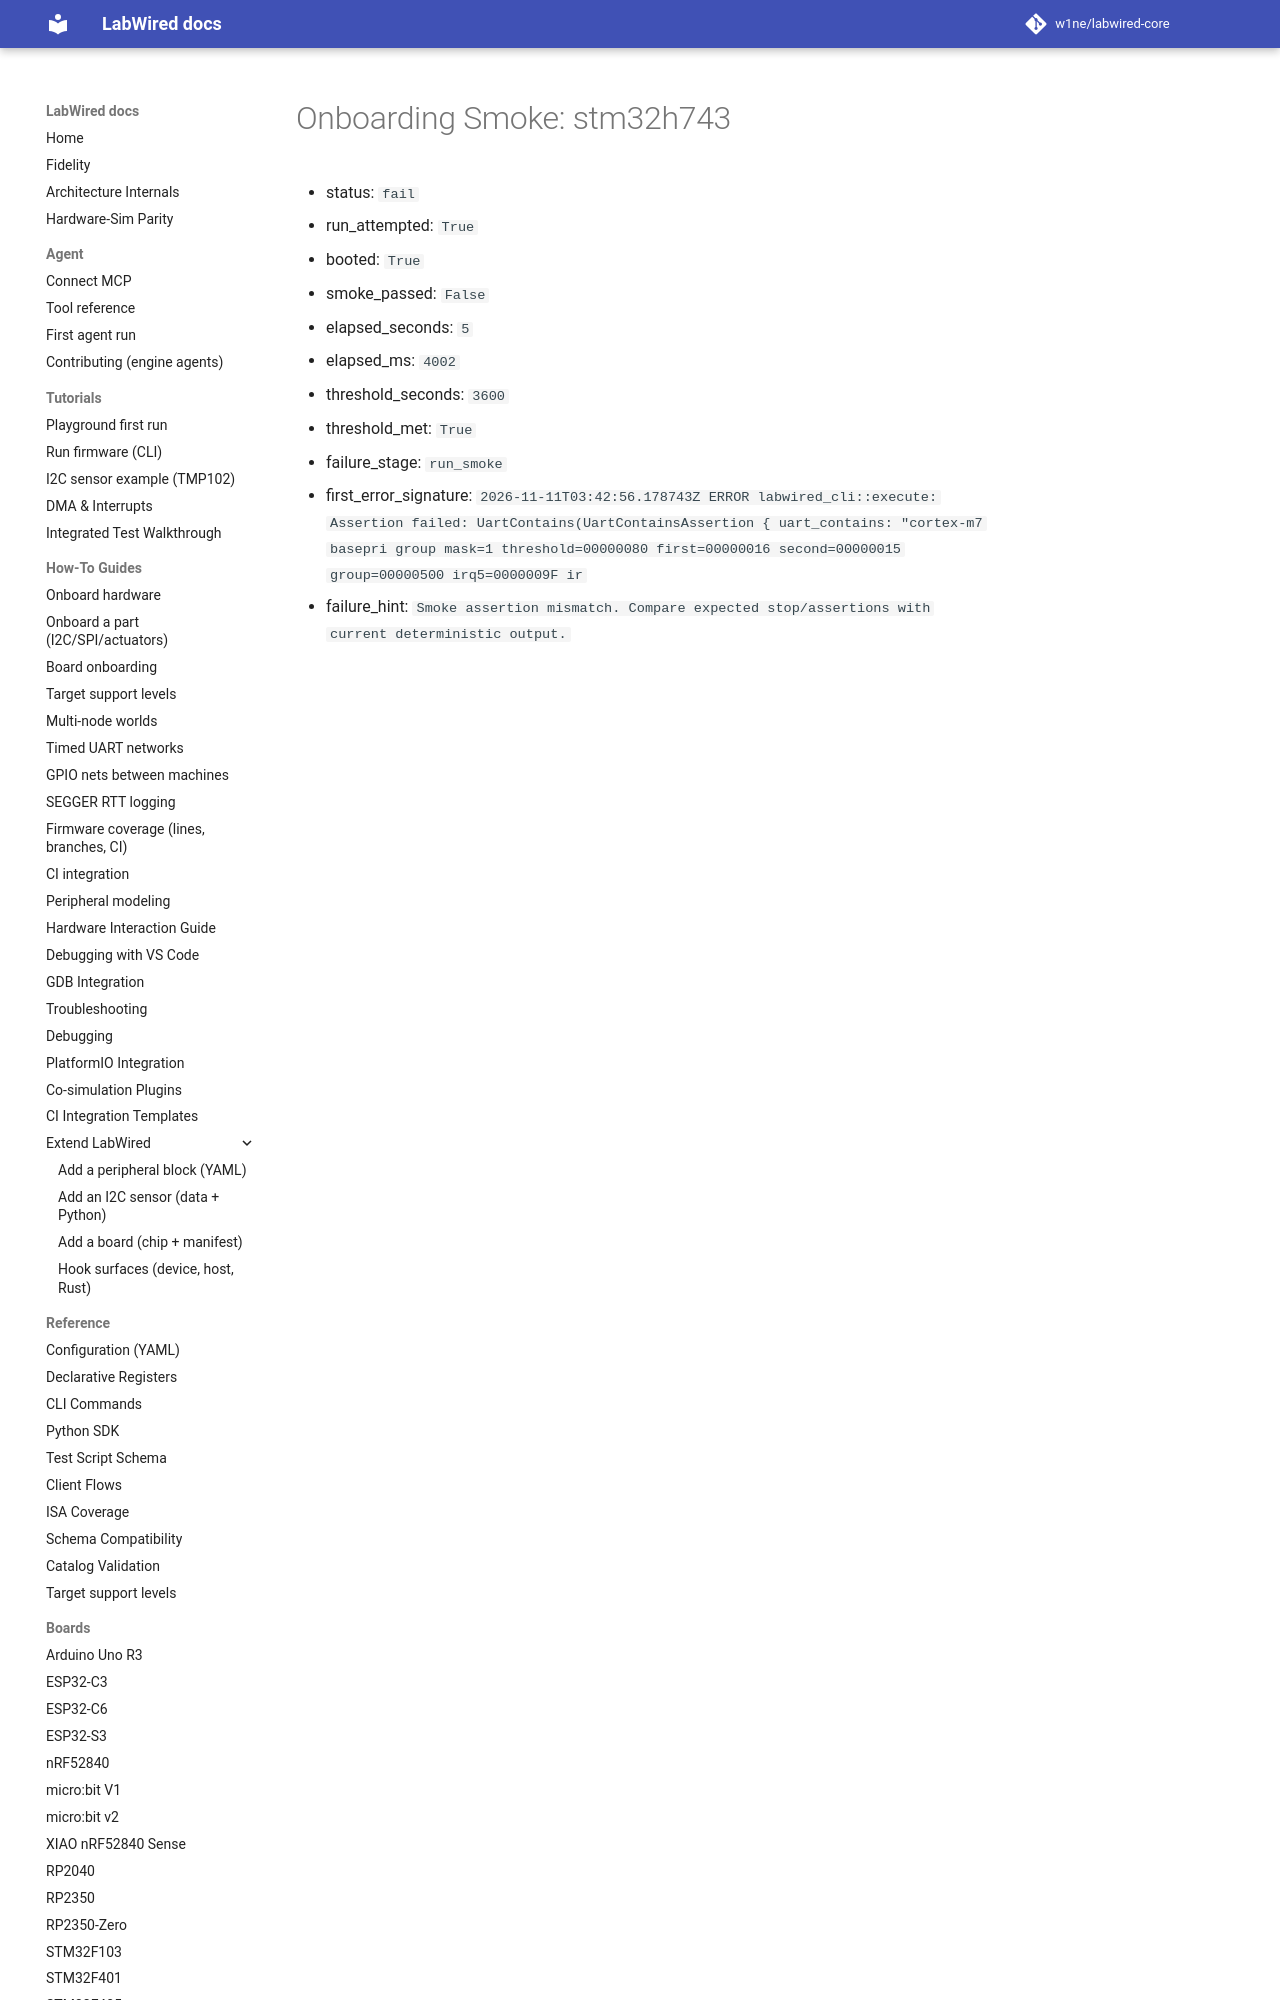

repository: CrispStrobe/labwired-core · page: coverage/renode-onboarding/attempt-history/stm32h743/2026-11-11-basepri-post-restore-assertion-mismatch/onboarding-summary/index.html · generator: mkdocs

# Onboarding Smoke: stm32h743

- status: `fail`
- run_attempted: `True`
- booted: `True`
- smoke_passed: `False`
- elapsed_seconds: `5`
- elapsed_ms: `4002`
- threshold_seconds: `3600`
- threshold_met: `True`
- failure_stage: `run_smoke`
- first_error_signature: `2026-11-11T03
